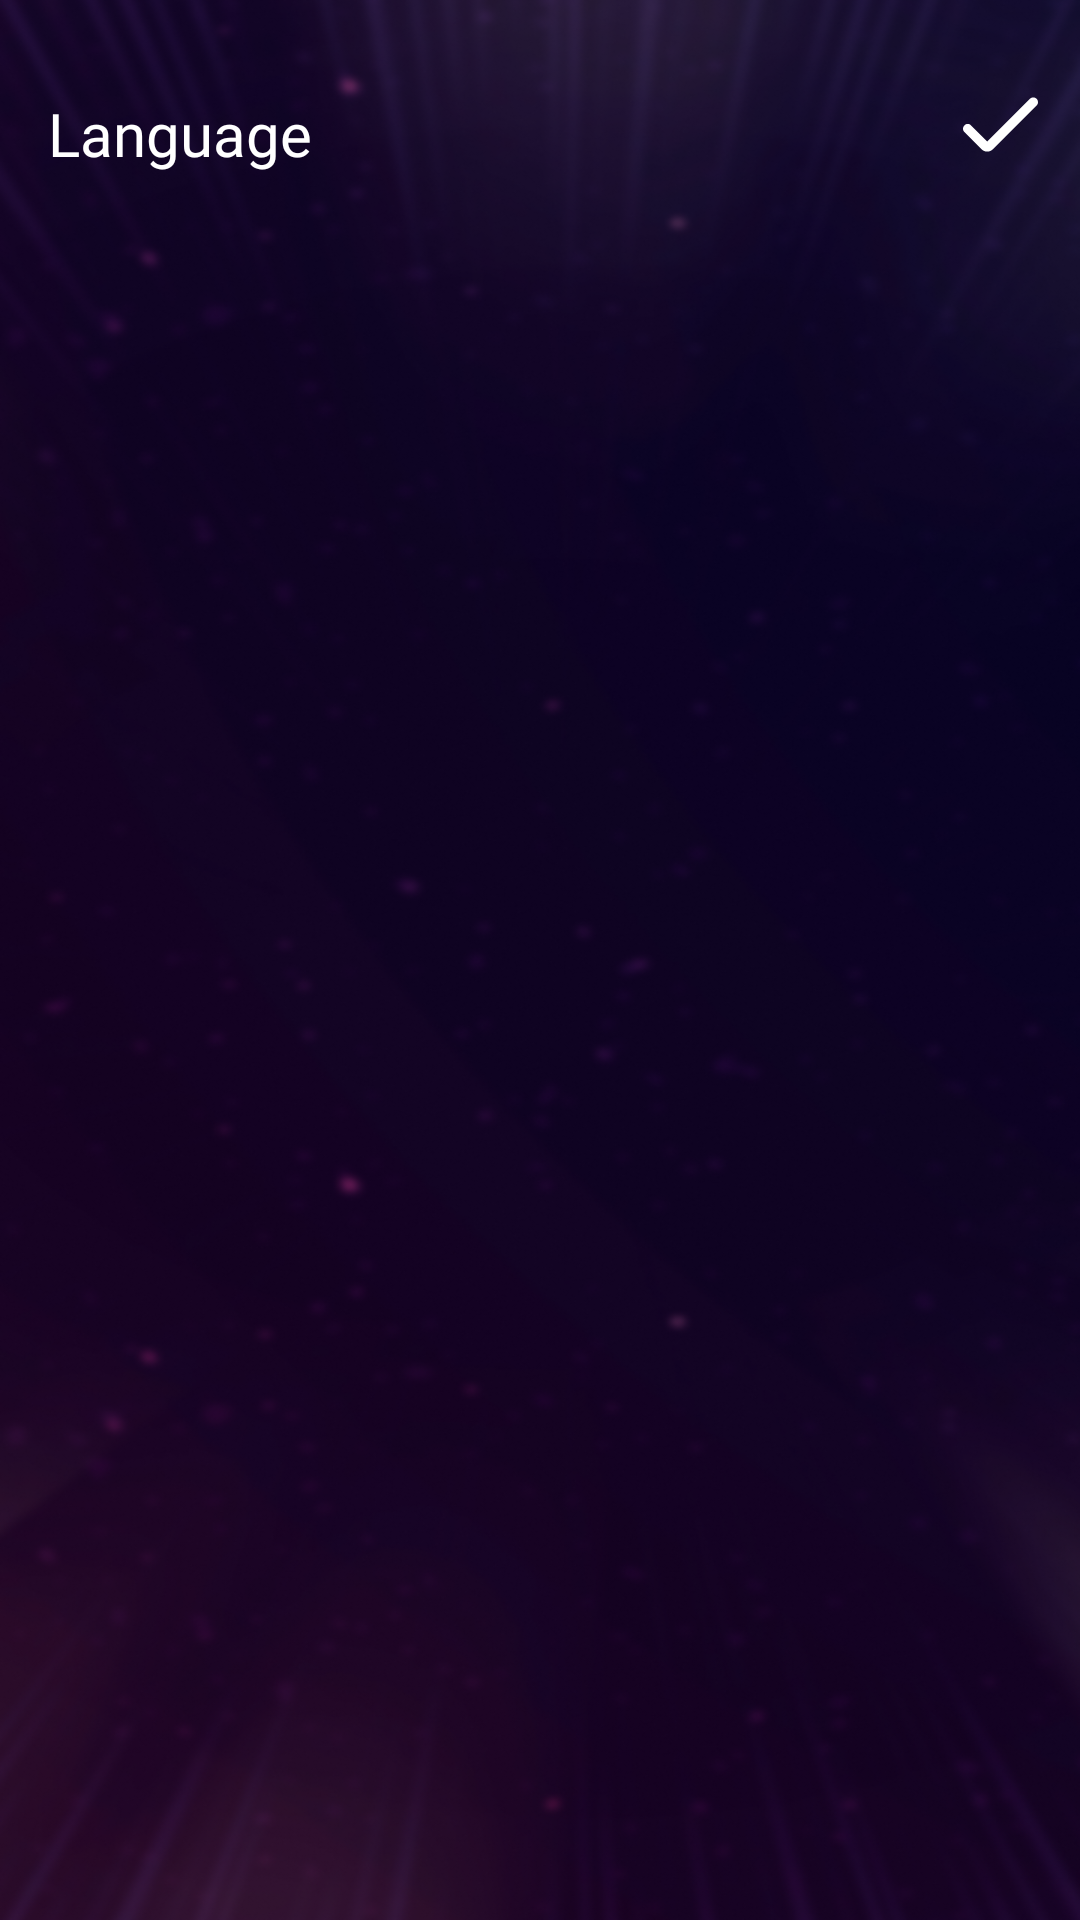

The Android layout XML behind this screen, and the referenced resources:
<!-- AndroidManifest.xml: application theme Theme.HahaloloFake -->
<!-- res/layout/activity_multi_lang.xml -->
<?xml version="1.0" encoding="utf-8"?>
<layout xmlns:android="http://schemas.android.com/apk/res/android"
    xmlns:app="http://schemas.android.com/apk/res-auto"
    xmlns:tools="http://schemas.android.com/tools">
    <androidx.core.widget.NestedScrollView
        android:layout_width="match_parent"
        android:background="@drawable/bg_permission"
        android:layout_height="match_parent">
        <LinearLayout
            android:layout_width="match_parent"
            android:layout_height="match_parent"
            android:paddingTop="15dp"
            android:orientation="vertical">

            <FrameLayout
                android:id="@+id/type_lang_2"
                android:visibility="gone"
                android:layout_width="match_parent"
                android:layout_marginTop="10dp"
                android:layout_marginStart="16dp"
                android:layout_marginEnd="16dp"
                android:layout_height="wrap_content">

                <ImageView
                    android:id="@+id/img_back"
                    android:layout_width="wrap_content"
                    android:layout_height="wrap_content"
                    android:src="@drawable/baseline_arrow_back_ios_24_black" />

                <TextView
                    android:layout_width="match_parent"
                    android:layout_height="wrap_content"
                    android:text="@string/language_title"
                    android:fontFamily="@font/app_font_black"
                    android:gravity="center_horizontal"
                    android:textColor="#1B1B1B"
                    android:textSize="20sp" />
            </FrameLayout>

            <androidx.constraintlayout.widget.ConstraintLayout
                android:id="@+id/type_lang_1"
                android:layout_width="match_parent"
                android:layout_height="wrap_content">

                <TextView
                    android:id="@+id/tv_titile"
                    android:layout_width="match_parent"
                    android:layout_height="match_parent"
                    android:layout_marginStart="16dp"
                    android:layout_marginTop="16dp"
                    android:layout_marginBottom="12dp"
                    android:gravity="center_vertical"
                    android:text="@string/language_title"
                    android:fontFamily="@font/app_font_black"
                    android:textColor="@color/white"
                    android:textSize="20sp"
                    app:layout_constraintBottom_toBottomOf="parent"
                    app:layout_constraintEnd_toEndOf="parent"
                    app:layout_constraintStart_toStartOf="parent"
                    app:layout_constraintTop_toTopOf="parent"/>

                <ImageView
                    android:id="@+id/btn_choose_lang"
                    android:layout_width="25dp"
                    android:layout_marginTop="14dp"
                    android:layout_marginEnd="14dp"
                    android:layout_height="25dp"
                    android:adjustViewBounds="true"
                    android:backgroundTint="@color/white"
                    android:src="@drawable/select_lang"
                    android:textColor="@color/black"
                    app:layout_constraintEnd_toEndOf="parent"
                    app:layout_constraintTop_toTopOf="parent" />
            </androidx.constraintlayout.widget.ConstraintLayout>

            <androidx.recyclerview.widget.RecyclerView
                android:id="@+id/rcv_langs"
                android:layout_width="match_parent"
                android:layout_height="wrap_content"
                android:layout_marginTop="12dp"
                tools:listitem="@layout/item_multi_lang"
                android:layout_weight="1"
                app:layoutManager="androidx.recyclerview.widget.LinearLayoutManager"/>

        </LinearLayout>

    </androidx.core.widget.NestedScrollView>

</layout>
<!-- res/layout/item_multi_lang.xml (included above) -->
<?xml version="1.0" encoding="utf-8"?>
<layout xmlns:android="http://schemas.android.com/apk/res/android"
    xmlns:app="http://schemas.android.com/apk/res-auto">

    <data>

    </data>

    <LinearLayout
        android:id="@+id/item_lang_cardView"
        android:orientation="vertical"
        android:layout_width="match_parent"
        android:layout_height="wrap_content"
        android:layout_marginStart="16dp"
        android:layout_marginTop="8dp"
        android:layout_marginEnd="16dp"
        android:layout_marginBottom="8dp"
        android:outlineAmbientShadowColor="@color/black"
        android:padding="0dp"
        app:cardCornerRadius="8dp">

        <LinearLayout
            android:id="@+id/item_lang"
            android:layout_width="match_parent"
            android:layout_height="match_parent"
            android:orientation="horizontal">

            <ImageView
                android:id="@+id/item_lang_to_trans_imgAva"
                android:layout_width="32dp"
                android:layout_height="32dp"
                android:layout_marginStart="16dp"
                android:layout_marginTop="12dp"
                android:layout_marginBottom="12dp"
                android:src="@drawable/ic_launcher_background"/>

            <TextView
                android:id="@+id/item_lang_to_trans_tvName"
                android:layout_width="wrap_content"
                android:layout_height="match_parent"
                android:layout_marginStart="16dp"
                android:layout_marginEnd="16dp"
                android:layout_weight="1"
                android:gravity="center_vertical"
                android:text="abc"
                android:textColor="@color/white"
                android:textSize="16sp"/>

            <ImageView
                android:id="@+id/item_lang_imgCheck"
                android:layout_width="30dp"
                android:layout_height="30dp"
                android:layout_marginStart="16dp"
                android:layout_marginTop="12dp"
                android:layout_marginEnd="16dp"
                android:src="@drawable/ic_launcher_background"/>

        </LinearLayout>

        <View
            android:layout_width="match_parent"
            android:layout_height="1dp"
            android:background="#231D25"/>

    </LinearLayout>

</layout>
<!-- resources referenced by this layout -->
<resources>
  <color name="black">#FF000000</color>
  <color name="white">#FFFFFFFF</color>
  <!-- drawable bg_permission: png bitmap (drawable, 552888 bytes) -->
  <!-- drawable select_lang (drawable) -->
  <vector xmlns:android="http://schemas.android.com/apk/res/android"
      android:width="20dp"
      android:height="20dp"
      android:viewportWidth="20"
      android:viewportHeight="20">
    <group>
      <clip-path
          android:pathData="M0,0h20v20h-20z"/>
      <path
          android:pathData="M6.458,17.219C5.89,17.219 5.345,16.993 4.944,16.592L0.369,12.018C-0.123,11.526 -0.123,10.727 0.369,10.235C0.862,9.743 1.66,9.743 2.152,10.235L6.458,14.54L17.848,3.15C18.34,2.658 19.138,2.658 19.631,3.15C20.123,3.643 20.123,4.441 19.631,4.933L7.971,16.592C7.57,16.993 7.025,17.219 6.458,17.219Z"
          android:fillColor="@color/white"/>
    </group>
  </vector>
  <string name="language_title">Language</string>
  <style name="Theme.HahaloloFake" parent="Theme.AppCompat.Light.NoActionBar">
          
          <item name="colorPrimary">@color/purple_500</item>
          <item name="colorPrimaryDark">@color/purple_700</item>
          <item name="colorAccent">@color/teal_200</item>
          
      </style>
  <color name="purple_500">#FF6200EE</color>
  <color name="purple_700">#FF3700B3</color>
  <color name="teal_200">#FF03DAC5</color>
</resources>
